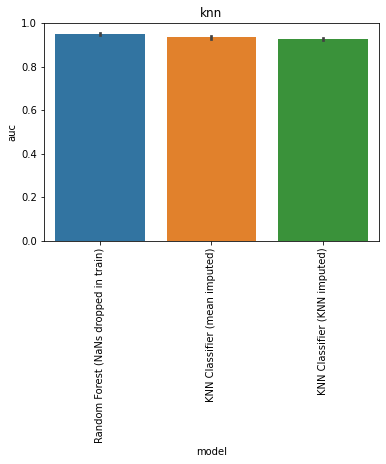

Data behind this chart, as committed beside it:
, model, auc, model_train_nan, imputer, chain, group, seed, epitope, species, train_alpha_only, train_beta_only, train_both, train_non, train_total, test_total, df_size, gene_features, missing_indicator, test_nr, improvement
0, Random Forest (NaNs dropped in train), 0.9484, False, , both, baseline, 0.0, GILGFVFTL, HomoSapiens, 0.0, 0.0, 2762, 0.0, 2762, 108.0, 12528, FV, False, 1, -0.001276
1, Random Forest (NaNs dropped in train), 0.9507, False, , both, baseline, 1.0, GILGFVFTL, HomoSapiens, 0.0, 0.0, 2742, 0.0, 2742, 108.0, 12528, FV, False, 1, 0.0009655
2, Random Forest (NaNs dropped in train), 0.9512, False, , both, baseline, 2.0, GILGFVFTL, HomoSapiens, 0.0, 0.0, 2751, 0.0, 2751, 108.0, 12528, FV, False, 1, 0.001483
3, Random Forest (NaNs dropped in train), 0.9531, False, , both, baseline, 3.0, GILGFVFTL, HomoSapiens, 0.0, 0.0, 2775, 0.0, 2775, 108.0, 12528, FV, False, 1, 0.003379
4, Random Forest (NaNs dropped in train), 0.9452, False, , both, baseline, 4.0, GILGFVFTL, HomoSapiens, 0.0, 0.0, 2714, 0.0, 2714, 108.0, 12528, FV, False, 1, -0.004552
0, KNN Classifier (mean imputed), 0.9264, True, , both, knn, 0.0, GILGFVFTL, HomoSapiens, 3276, 3906, 2840, 0.0, 10022, 108.0, 12528, FV, False, 9, -0.02334
1, KNN Classifier (mean imputed), 0.9353, True, , both, knn, 1.0, GILGFVFTL, HomoSapiens, 3320, 3882, 2820, 0.0, 10022, 108.0, 12528, FV, False, 9, -0.01438
2, KNN Classifier (mean imputed), 0.9262, True, , both, knn, 2.0, GILGFVFTL, HomoSapiens, 3269, 3926, 2827, 0.0, 10022, 108.0, 12528, FV, False, 9, -0.02352
3, KNN Classifier (mean imputed), 0.9391, True, , both, knn, 3.0, GILGFVFTL, HomoSapiens, 3300, 3867, 2855, 0.0, 10022, 108.0, 12528, FV, False, 9, -0.01059
4, KNN Classifier (mean imputed), 0.9434, True, , both, knn, 4.0, GILGFVFTL, HomoSapiens, 3300, 3931, 2791, 0.0, 10022, 108.0, 12528, FV, False, 9, -0.006276
0, KNN Classifier (KNN imputed), 0.9186, True, , both, knn, 0.0, GILGFVFTL, HomoSapiens, 3276, 3906, 2840, 0.0, 10022, 108.0, 12528, FV, False, 10, -0.0311
1, KNN Classifier (KNN imputed), 0.9302, True, , both, knn, 1.0, GILGFVFTL, HomoSapiens, 3320, 3882, 2820, 0.0, 10022, 108.0, 12528, FV, False, 10, -0.01955
2, KNN Classifier (KNN imputed), 0.9236, True, , both, knn, 2.0, GILGFVFTL, HomoSapiens, 3269, 3926, 2827, 0.0, 10022, 108.0, 12528, FV, False, 10, -0.0261
3, KNN Classifier (KNN imputed), 0.9322, True, , both, knn, 3.0, GILGFVFTL, HomoSapiens, 3300, 3867, 2855, 0.0, 10022, 108.0, 12528, FV, False, 10, -0.01748
4, KNN Classifier (KNN imputed), 0.9347, True, , both, knn, 4.0, GILGFVFTL, HomoSapiens, 3300, 3931, 2791, 0.0, 10022, 108.0, 12528, FV, False, 10, -0.01507
